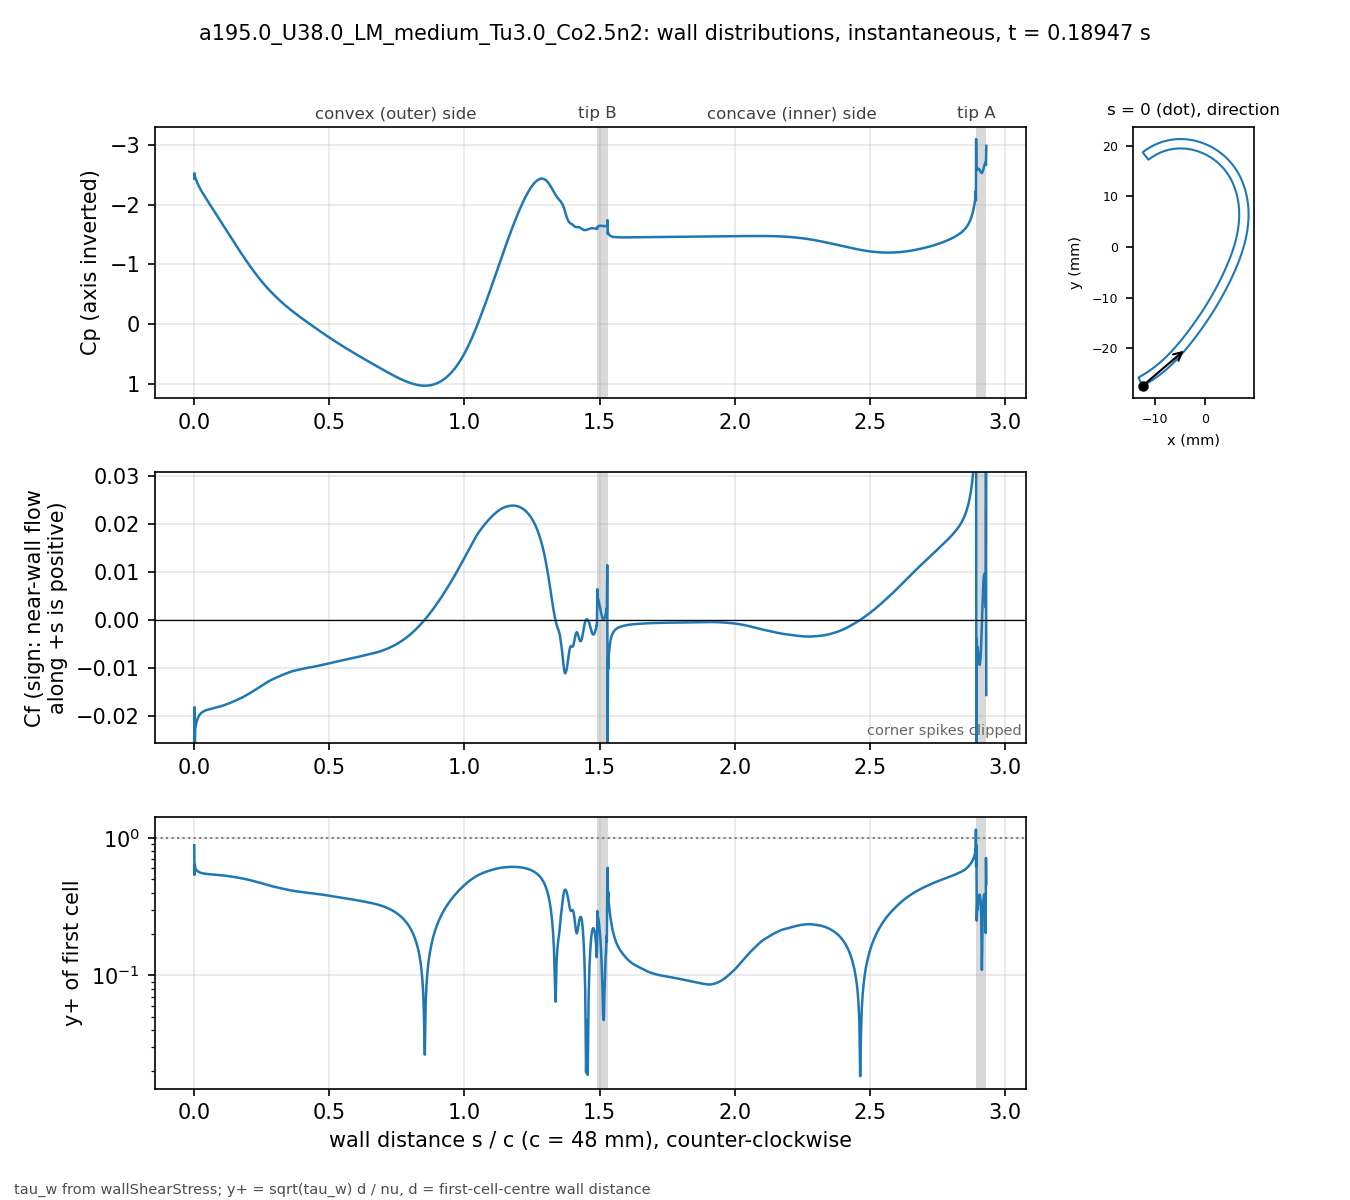

Data behind this chart, as committed beside it:
# a195.0_U38.0_LM_medium_Tu3.0_Co2.5n2 t…, p_inf=0; Cf signed by near-wall flow dir…
patch, s_over_c, x_m, y_m, Cp, Cf, yplus, d_first_m
blade, 0.000000, -0.01234, -0.02743, -2.44, -0.05818, 0.8856, 2.0713e-06
blade, 0.001059, -0.0123, -0.02741, -2.529, -0.01827, 0.5391, 2.2499e-06
blade, 0.002253, -0.01225, -0.02738, -2.48, -0.02563, 0.6385, 2.2501e-06
blade, 0.003600, -0.01219, -0.02735, -2.463, -0.02268, 0.6007, 2.2503e-06
blade, 0.005118, -0.01213, -0.02732, -2.442, -0.02235, 0.5961, 2.2499e-06
blade, 0.006829, -0.01205, -0.02728, -2.421, -0.02174, 0.588, 2.25e-06
blade, 0.008759, -0.01197, -0.02723, -2.399, -0.02129, 0.5818, 2.2501e-06
blade, 0.01094, -0.01188, -0.02718, -2.375, -0.02089, 0.5764, 2.25e-06
blade, 0.01339, -0.01178, -0.02713, -2.349, -0.02053, 0.5715, 2.2501e-06
blade, 0.01615, -0.01166, -0.02706, -2.322, -0.0202, 0.5668, 2.2498e-06
blade, 0.01918, -0.01154, -0.02699, -2.294, -0.01991, 0.5626, 2.2495e-06
blade, 0.0223, -0.01141, -0.02691, -2.267, -0.01968, 0.5594, 2.2499e-06
blade, 0.02543, -0.01128, -0.02684, -2.242, -0.01949, 0.5567, 2.2499e-06
blade, 0.02855, -0.01115, -0.02676, -2.218, -0.01934, 0.5546, 2.2499e-06
blade, 0.03168, -0.01102, -0.02668, -2.194, -0.01922, 0.5529, 2.2502e-06
blade, 0.0348, -0.01089, -0.0266, -2.171, -0.01912, 0.5515, 2.2504e-06
blade, 0.03793, -0.01077, -0.02652, -2.148, -0.01903, 0.5503, 2.2505e-06
blade, 0.04105, -0.01064, -0.02644, -2.126, -0.01896, 0.5492, 2.2503e-06
blade, 0.04417, -0.01051, -0.02636, -2.103, -0.01889, 0.5482, 2.2501e-06
blade, 0.0473, -0.01039, -0.02628, -2.081, -0.01883, 0.5473, 2.2498e-06
blade, 0.05042, -0.01026, -0.0262, -2.059, -0.01878, 0.5465, 2.2499e-06
blade, 0.05355, -0.01014, -0.02611, -2.036, -0.01873, 0.5458, 2.25e-06
blade, 0.05667, -0.01001, -0.02603, -2.014, -0.01869, 0.5452, 2.2499e-06
blade, 0.05979, -0.009891, -0.02594, -1.992, -0.01864, 0.5445, 2.2498e-06
blade, 0.06292, -0.009768, -0.02586, -1.97, -0.0186, 0.5438, 2.2496e-06
blade, 0.06604, -0.009646, -0.02577, -1.948, -0.01856, 0.5432, 2.2498e-06
blade, 0.06917, -0.009524, -0.02568, -1.926, -0.01851, 0.5426, 2.2499e-06
blade, 0.07229, -0.009403, -0.02559, -1.904, -0.01847, 0.5419, 2.2496e-06
blade, 0.07541, -0.009283, -0.0255, -1.881, -0.01843, 0.5412, 2.2493e-06
blade, 0.07854, -0.009163, -0.02541, -1.859, -0.01838, 0.5406, 2.2496e-06
blade, 0.08166, -0.009043, -0.02532, -1.837, -0.01833, 0.5399, 2.2497e-06
blade, 0.08479, -0.008924, -0.02523, -1.815, -0.01829, 0.5393, 2.2498e-06
blade, 0.08791, -0.008806, -0.02514, -1.792, -0.01824, 0.5386, 2.25e-06
blade, 0.09104, -0.008688, -0.02505, -1.77, -0.01819, 0.5379, 2.2501e-06
blade, 0.09416, -0.008571, -0.02495, -1.748, -0.01814, 0.5371, 2.2502e-06
blade, 0.09728, -0.008454, -0.02486, -1.725, -0.01808, 0.5363, 2.2503e-06
blade, 0.1004, -0.008338, -0.02477, -1.703, -0.01803, 0.5355, 2.2503e-06
blade, 0.1035, -0.008222, -0.02467, -1.681, -0.01797, 0.5347, 2.2503e-06
blade, 0.1067, -0.008107, -0.02457, -1.658, -0.01791, 0.5338, 2.2501e-06
blade, 0.1098, -0.007992, -0.02448, -1.636, -0.01785, 0.5329, 2.2501e-06
blade, 0.1129, -0.007878, -0.02438, -1.614, -0.01779, 0.532, 2.2501e-06
blade, 0.116, -0.007764, -0.02428, -1.591, -0.01773, 0.531, 2.2501e-06
blade, 0.1192, -0.007651, -0.02418, -1.569, -0.01766, 0.53, 2.25e-06
blade, 0.1223, -0.007538, -0.02409, -1.547, -0.0176, 0.529, 2.2498e-06
blade, 0.1254, -0.007426, -0.02399, -1.525, -0.01753, 0.5279, 2.2496e-06
blade, 0.1285, -0.007315, -0.02389, -1.503, -0.01746, 0.5269, 2.2498e-06
blade, 0.1316, -0.007203, -0.02379, -1.48, -0.01739, 0.5259, 2.2499e-06
blade, 0.1348, -0.007093, -0.02368, -1.458, -0.01732, 0.5247, 2.2497e-06
blade, 0.1379, -0.006983, -0.02358, -1.436, -0.01725, 0.5237, 2.2501e-06
blade, 0.141, -0.006873, -0.02348, -1.414, -0.01717, 0.5226, 2.2501e-06
blade, 0.1441, -0.006764, -0.02338, -1.392, -0.0171, 0.5214, 2.2501e-06
blade, 0.1473, -0.006656, -0.02327, -1.37, -0.01702, 0.5203, 2.2504e-06
blade, 0.1504, -0.006547, -0.02317, -1.349, -0.01694, 0.5191, 2.2503e-06
blade, 0.1535, -0.00644, -0.02307, -1.327, -0.01686, 0.5179, 2.2502e-06
blade, 0.1566, -0.006333, -0.02296, -1.305, -0.01678, 0.5166, 2.2501e-06
blade, 0.1598, -0.006226, -0.02285, -1.284, -0.0167, 0.5153, 2.2498e-06
blade, 0.1629, -0.00612, -0.02275, -1.262, -0.01662, 0.5141, 2.25e-06
blade, 0.166, -0.006014, -0.02264, -1.241, -0.01654, 0.5129, 2.2501e-06
blade, 0.1691, -0.005909, -0.02254, -1.219, -0.01645, 0.5115, 2.2498e-06
... 914 more rows
